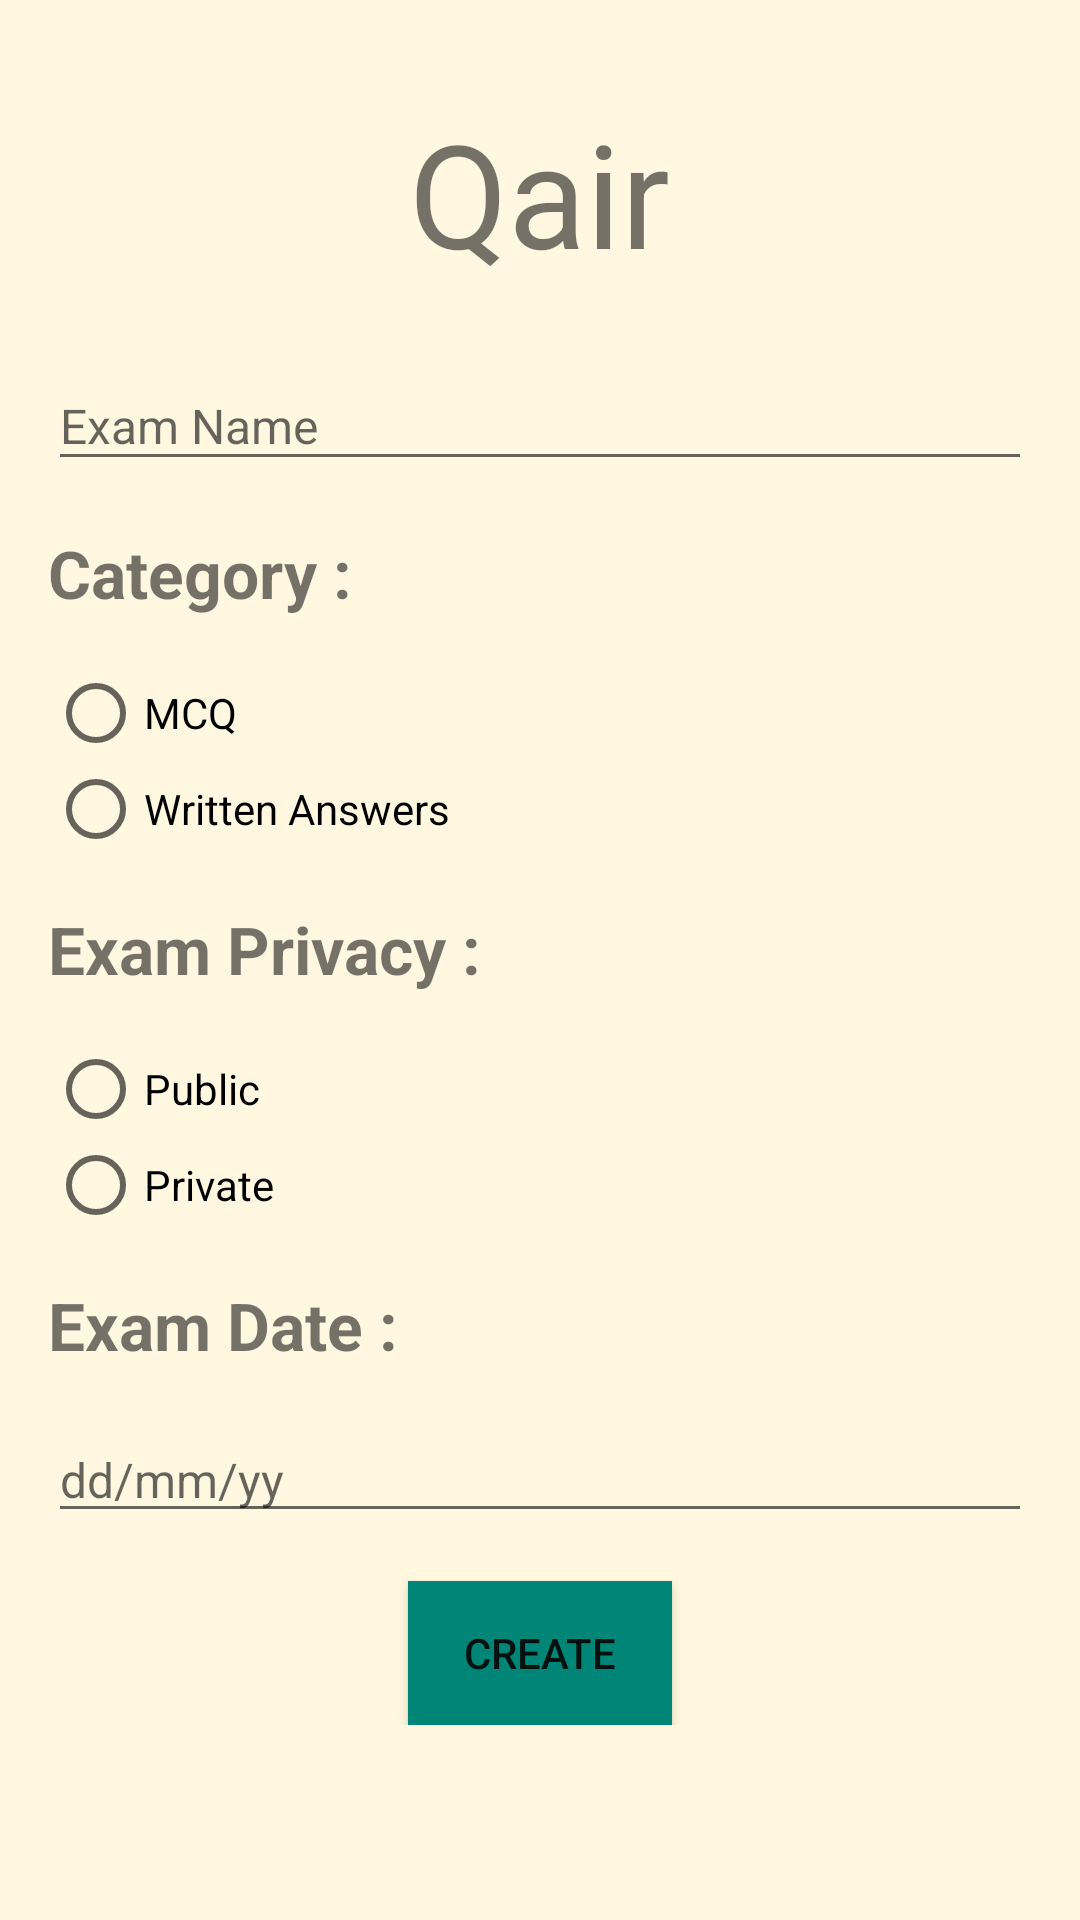

Android layout source for this screen:
<!-- AndroidManifest.xml: application theme AppTheme -->
<!-- res/layout/activity_exam_create.xml -->
<?xml version="1.0" encoding="utf-8"?>
<ScrollView xmlns:android="http://schemas.android.com/apk/res/android"
    xmlns:app="http://schemas.android.com/apk/res-auto"
    xmlns:tools="http://schemas.android.com/tools"
    android:layout_width="match_parent"
    android:layout_height="match_parent"
    android:background="@color/kathali">

    <LinearLayout xmlns:android="http://schemas.android.com/apk/res/android"
        xmlns:app="http://schemas.android.com/apk/res-auto"
        xmlns:tools="http://schemas.android.com/tools"
        android:layout_width="match_parent"
        android:layout_height="match_parent"
        android:orientation="vertical"
        android:background="@color/kathali"
        android:padding="16dp"
        tools:context=".ExamCreate">

        <TextView
            android:layout_width="wrap_content"
            android:layout_height="wrap_content"
            android:textSize="48sp"
            android:text="@string/app_name"
            android:layout_marginTop="16dp"
            android:layout_marginBottom="24dp"
            android:layout_gravity="center" />
        <EditText
            android:id="@+id/exam_name"
            android:inputType="text"
            android:textSize="16sp"
            android:layout_width="match_parent"
            android:layout_height="40dp"
            android:layout_marginBottom="16dp"
            android:hint="@string/exam_name"/>
        <TextView
            android:layout_width="wrap_content"
            android:layout_height="wrap_content"
            android:text="Category : "
            android:textSize="22sp"
            android:layout_marginBottom="16dp"
            android:textStyle="bold"/>
        <RadioGroup
            android:layout_width="wrap_content"
            android:layout_height="wrap_content">
            <RadioButton
                android:id="@+id/mcq_option"
                android:layout_width="wrap_content"
                android:layout_height="wrap_content"
                android:text="MCQ"/>
            <RadioButton
                android:id="@+id/written_question_option"
                android:layout_width="wrap_content"
                android:layout_height="wrap_content"
                android:text="Written Answers"/>
        </RadioGroup>
        <TextView
            android:layout_width="wrap_content"
            android:layout_height="wrap_content"
            android:text="Exam Privacy : "
            android:textSize="22sp"
            android:layout_marginTop="16dp"
            android:layout_marginBottom="16dp"
            android:textStyle="bold"/>
        <RadioGroup
            android:layout_width="wrap_content"
            android:layout_height="wrap_content">
            <RadioButton
                android:id="@+id/public_option"
                android:layout_width="wrap_content"
                android:layout_height="wrap_content"
                android:text="Public"/>

            <RadioButton
                android:id="@+id/private_option"
                android:layout_width="wrap_content"
                android:layout_height="wrap_content"
                android:text="Private" />
        </RadioGroup>
        <TextView
            android:layout_width="wrap_content"
            android:layout_height="wrap_content"
            android:text="Exam Date : "
            android:textSize="22sp"
            android:layout_marginTop="16dp"
            android:layout_marginBottom="16dp"
            android:textStyle="bold"/>
        <EditText
            android:id="@+id/Date_option"
            android:hint="@string/date_format"
            android:textSize="16dp"
            android:layout_width="match_parent"
            android:layout_height="wrap_content"
            android:inputType="date"
            android:layout_marginBottom="16dp"/>

        <Button
            android:id="@+id/create_exam"
            android:layout_width="wrap_content"
            android:layout_height="wrap_content"
            android:background="@color/colorPrimary"
            android:text="Create"
            android:layout_gravity="center"/>


    </LinearLayout>

</ScrollView>
<!-- resources referenced by this layout -->
<resources>
  <color name="colorPrimary">#008577</color>
  <color name="kathali">#fff7e0</color>
  <string name="app_name">Qair</string>
  <string name="date_format">dd/mm/yy</string>
  <string name="exam_name">Exam Name</string>
  <style name="AppTheme" parent="android:Theme.Material.Light.DarkActionBar">
          
      </style>
</resources>
